Run: headless pygame with SDL's dummy video driver; simulated clock (each Clock.tick advances the game by its frame time, no real sleeping); random seed 0; keys injected as events and as key.get_pressed() state; mouse plan: one left click at the window centre at the start of phase 2, then a move to the lower-right quarter at the start of phase 3.
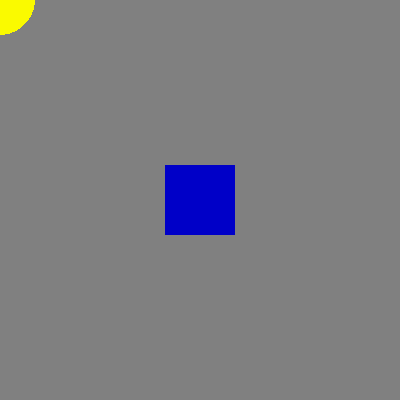
Frame 1 of 4 · flips 1–60 · no input
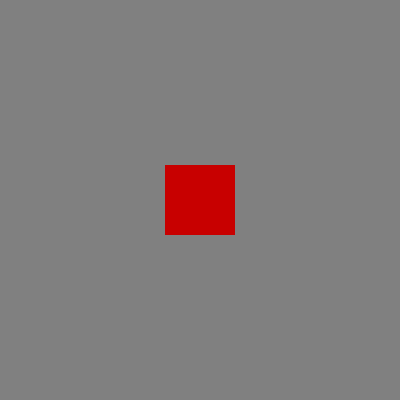
Frame 2 of 4 · flips 61–180 · clicked the window centre · tapped SPACE, RETURN · held RIGHT (→), D
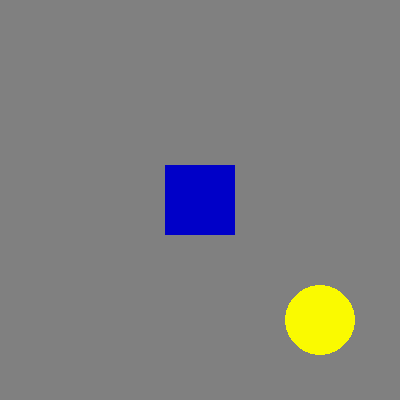
Frame 3 of 4 · flips 181–300 · moved the mouse to the lower-right quarter · held DOWN (↓), S
Frame 4 of 4 · flips 301–420 · held LEFT (←), A, UP (↑), W · screen unchanged from frame 3, image omitted

The pygame program that drew these frames:

import pygame
import sys

W, H = 400, 400
collide = False
# квадрат
rect_size = w, h = 70, 70
rect_pos = ((W - w) // 2, (H - h) // 2)
# круг
circle_radius = 35
circle_pos = (0, 0)
# цвет
RED = (200, 0, 0)
BLUE = (0, 0, 200)
YELLOW = (250, 250, 0)
BG = (128, 128, 128)

pygame.init()
pygame.display.set_caption('DRAW and COLLIDE')
screen = pygame.display.set_mode((W, H))

while True:
    for e in pygame.event.get():
        if e.type == pygame.QUIT:
            sys.exit(0)
        elif e.type == pygame.MOUSEMOTION:
            circle_pos = e.pos
    screen.fill(BG)

    rect1 = pygame.draw.circle(screen, YELLOW, circle_pos, circle_radius)
    rect2 = pygame.draw.rect(screen, RED if collide else BLUE, (rect_pos, rect_size))

    if rect1.colliderect(rect2):  # столкновение
        collide = True
    else:
        collide = False

    pygame.display.update()
